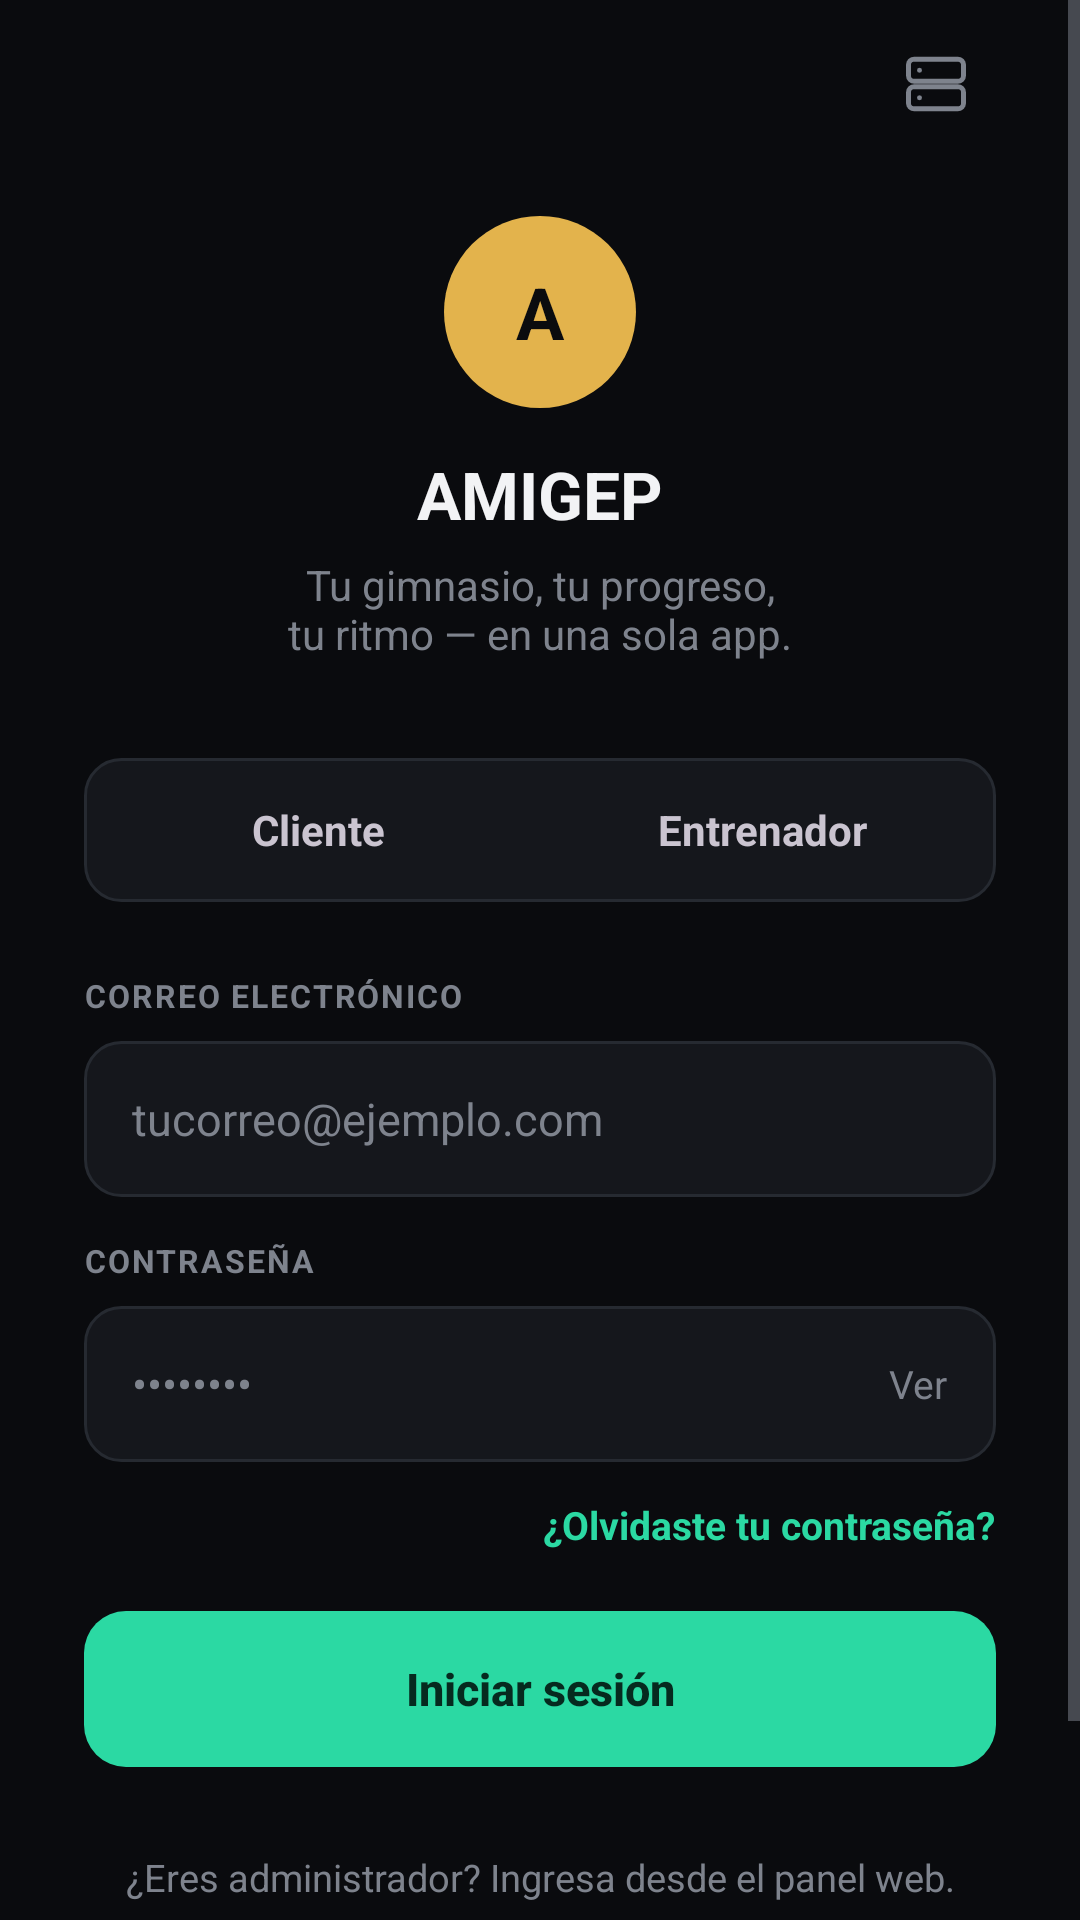

Write the Android layout XML for this screen, with the resource values it uses.
<!-- AndroidManifest.xml: application theme Theme.Amigep -->
<!-- res/layout/activity_login.xml -->
<?xml version="1.0" encoding="utf-8"?>
<ScrollView xmlns:android="http://schemas.android.com/apk/res/android"
    xmlns:app="http://schemas.android.com/apk/res-auto"
    android:layout_width="match_parent"
    android:layout_height="match_parent"
    android:fillViewport="true">

    <LinearLayout
        android:layout_width="match_parent"
        android:layout_height="wrap_content"
        android:orientation="vertical"
        android:paddingStart="28dp"
        android:paddingEnd="28dp"
        android:paddingBottom="24dp">

        <ImageView
            android:id="@+id/btnServidor"
            android:layout_width="40dp"
            android:layout_height="40dp"
            android:layout_gravity="end"
            android:layout_marginTop="8dp"
            android:background="?attr/selectableItemBackgroundBorderless"
            android:contentDescription="Configurar servidor"
            android:padding="9dp"
            android:src="@drawable/ic_servidor"
            app:tint="@color/apagado" />

        <TextView
            style="@style/Avatar"
            android:layout_width="64dp"
            android:layout_height="64dp"
            android:layout_gravity="center_horizontal"
            android:layout_marginTop="24dp"
            android:text="A"
            android:textSize="24sp" />

        <TextView
            style="@style/Texto.Titulo"
            android:layout_width="wrap_content"
            android:layout_height="wrap_content"
            android:layout_gravity="center_horizontal"
            android:layout_marginTop="14dp"
            android:text="@string/app_name"
            android:textSize="22sp" />

        <TextView
            style="@style/Texto.Secundario"
            android:layout_width="wrap_content"
            android:layout_height="wrap_content"
            android:layout_gravity="center_horizontal"
            android:layout_marginTop="6dp"
            android:gravity="center"
            android:text="@string/lema"
            android:textSize="14sp" />

        
        <LinearLayout
            android:layout_width="match_parent"
            android:layout_height="48dp"
            android:layout_marginTop="32dp"
            android:background="@drawable/bg_segmento"
            android:orientation="horizontal"
            android:padding="4dp">

            <TextView
                android:id="@+id/rolCliente"
                android:layout_width="0dp"
                android:layout_height="match_parent"
                android:layout_weight="1"
                android:gravity="center"
                android:text="Cliente"
                android:textStyle="bold" />

            <TextView
                android:id="@+id/rolEntrenador"
                android:layout_width="0dp"
                android:layout_height="match_parent"
                android:layout_weight="1"
                android:gravity="center"
                android:text="Entrenador"
                android:textStyle="bold" />
        </LinearLayout>

        <TextView
            style="@style/EtiquetaCampo"
            android:layout_width="wrap_content"
            android:layout_height="wrap_content"
            android:layout_marginTop="24dp"
            android:text="Correo electrónico" />

        <EditText
            android:id="@+id/correo"
            style="@style/Entrada"
            android:hint="tucorreo@ejemplo.com"
            android:inputType="textEmailAddress" />

        <TextView
            style="@style/EtiquetaCampo"
            android:layout_width="wrap_content"
            android:layout_height="wrap_content"
            android:text="Contraseña" />

        <FrameLayout
            android:layout_width="match_parent"
            android:layout_height="wrap_content">

            <EditText
                android:id="@+id/contrasena"
                style="@style/Entrada"
                android:hint="••••••••"
                android:inputType="textPassword"
                android:paddingEnd="64dp" />

            <TextView
                android:id="@+id/verContrasena"
                android:layout_width="wrap_content"
                android:layout_height="52dp"
                android:layout_gravity="end"
                android:gravity="center"
                android:paddingStart="16dp"
                android:paddingEnd="16dp"
                android:text="Ver"
                android:textColor="@color/apagado"
                android:textSize="13sp" />
        </FrameLayout>

        <TextView
            android:id="@+id/olvide"
            android:layout_width="wrap_content"
            android:layout_height="wrap_content"
            android:layout_gravity="end"
            android:paddingTop="12dp"
            android:paddingBottom="12dp"
            android:text="¿Olvidaste tu contraseña?"
            android:textColor="@color/turquesa"
            android:textSize="13sp"
            android:textStyle="bold" />

        <Button
            android:id="@+id/btnIngresar"
            style="@style/Boton.Turquesa"
            android:layout_width="match_parent"
            android:layout_marginTop="8dp"
            android:text="Iniciar sesión"
            app:icon="@drawable/ic_escudo" />

        <ProgressBar
            android:id="@+id/cargando"
            android:layout_width="28dp"
            android:layout_height="28dp"
            android:layout_gravity="center_horizontal"
            android:layout_marginTop="12dp"
            android:indeterminateTint="@color/turquesa"
            android:visibility="gone" />

        <TextView
            style="@style/Texto.Secundario"
            android:layout_width="match_parent"
            android:layout_height="wrap_content"
            android:layout_marginTop="28dp"
            android:gravity="center"
            android:text="@string/aviso_admin" />

        <Space
            android:layout_width="match_parent"
            android:layout_height="0dp"
            android:layout_weight="1"
            android:minHeight="40dp" />

        <TextView
            android:id="@+id/terminos"
            style="@style/Texto.Secundario"
            android:layout_width="match_parent"
            android:layout_height="wrap_content"
            android:gravity="center"
            android:textSize="11.5sp" />
    </LinearLayout>
</ScrollView>
<!-- resources referenced by this layout -->
<resources>
  <color name="apagado">#7E838D</color>
  <color name="turquesa">#2BD9A3</color>
  <!-- drawable bg_segmento (drawable) -->
  <?xml version="1.0" encoding="utf-8"?>
  <shape xmlns:android="http://schemas.android.com/apk/res/android" android:shape="rectangle">
      <solid android:color="@color/tarjeta" />
      <stroke android:width="1dp" android:color="@color/borde" />
      <corners android:radius="12dp" />
  </shape>
  <string name="app_name">AMIGEP</string>
  <string name="aviso_admin">¿Eres administrador? Ingresa desde el panel web.</string>
  <string name="lema">Tu gimnasio, tu progreso,\ntu ritmo — en una sola app.</string>
  <style name="Avatar">
          <item name="android:layout_width">40dp</item>
          <item name="android:layout_height">40dp</item>
          <item name="android:background">@drawable/bg_avatar</item>
          <item name="android:gravity">center</item>
          <item name="android:textColor">@color/fondo</item>
          <item name="android:textStyle">bold</item>
          <item name="android:textSize">14sp</item>
      </style>
  <style name="Boton.Turquesa">
          <item name="android:background">@drawable/bg_boton_turquesa</item>
          <item name="android:textColor">@color/turquesa_texto</item>
          <item name="iconTint">@color/turquesa_texto</item>
      </style>
  <style name="EtiquetaCampo" parent="Texto.Etiqueta">
          <item name="android:layout_marginTop">14dp</item>
          <item name="android:layout_marginBottom">8dp</item>
      </style>
  <style name="Texto.Secundario">
          <item name="android:textColor">@color/apagado</item>
          <item name="android:textSize">12.5sp</item>
      </style>
  <style name="Texto.Titulo">
          <item name="android:textSize">19sp</item>
          <item name="android:textStyle">bold</item>
      </style>
  <color name="tarjeta">#15171C</color>
  <color name="borde">#262A31</color>
  <!-- drawable bg_avatar (drawable) -->
  <?xml version="1.0" encoding="utf-8"?>
  <shape xmlns:android="http://schemas.android.com/apk/res/android" android:shape="oval">
      <solid android:color="@color/dorado" />
  </shape>
  <color name="fondo">#0A0B0E</color>
  <!-- drawable bg_boton_turquesa (drawable) -->
  <?xml version="1.0" encoding="utf-8"?>
  <ripple xmlns:android="http://schemas.android.com/apk/res/android" android:color="#33FFFFFF">
      <item>
          <shape android:shape="rectangle">
              <solid android:color="@color/turquesa" />
              <corners android:radius="14dp" />
          </shape>
      </item>
  </ripple>
  <color name="turquesa_texto">#062A1F</color>
  <color name="texto">#F2F3F5</color>
  <style name="Texto.Etiqueta">
          <item name="android:textColor">@color/apagado</item>
          <item name="android:textSize">10.5sp</item>
          <item name="android:textStyle">bold</item>
          <item name="android:letterSpacing">0.06</item>
          <item name="android:textAllCaps">true</item>
      </style>
  <color name="dorado">#E3B34C</color>
  <!-- drawable bg_dialogo (drawable) -->
  <?xml version="1.0" encoding="utf-8"?>
  <inset xmlns:android="http://schemas.android.com/apk/res/android" android:insetLeft="20dp" android:insetRight="20dp">
      <shape android:shape="rectangle">
          <solid android:color="@color/tarjeta" />
          <corners android:radius="20dp" />
      </shape>
  </inset>
  <style name="BotonDialogo" parent="Widget.Material3.Button.TextButton.Dialog">
          <item name="android:textColor">@color/turquesa</item>
          <item name="android:textAllCaps">false</item>
          <item name="android:textStyle">bold</item>
      </style>
  <style name="BotonDialogo.Neutro">
          <item name="android:textColor">@color/texto_2</item>
      </style>
  <color name="texto_2">#B9BDC6</color>
</resources>
